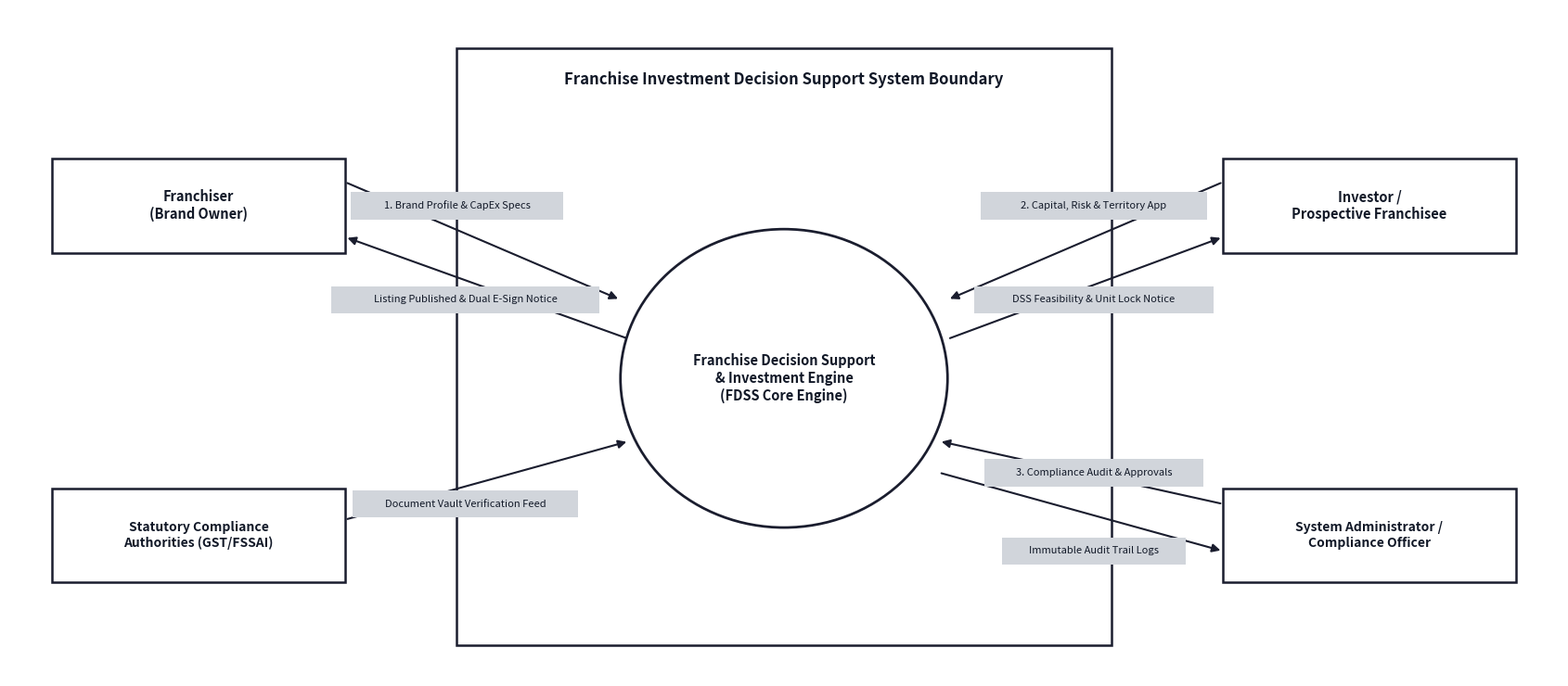
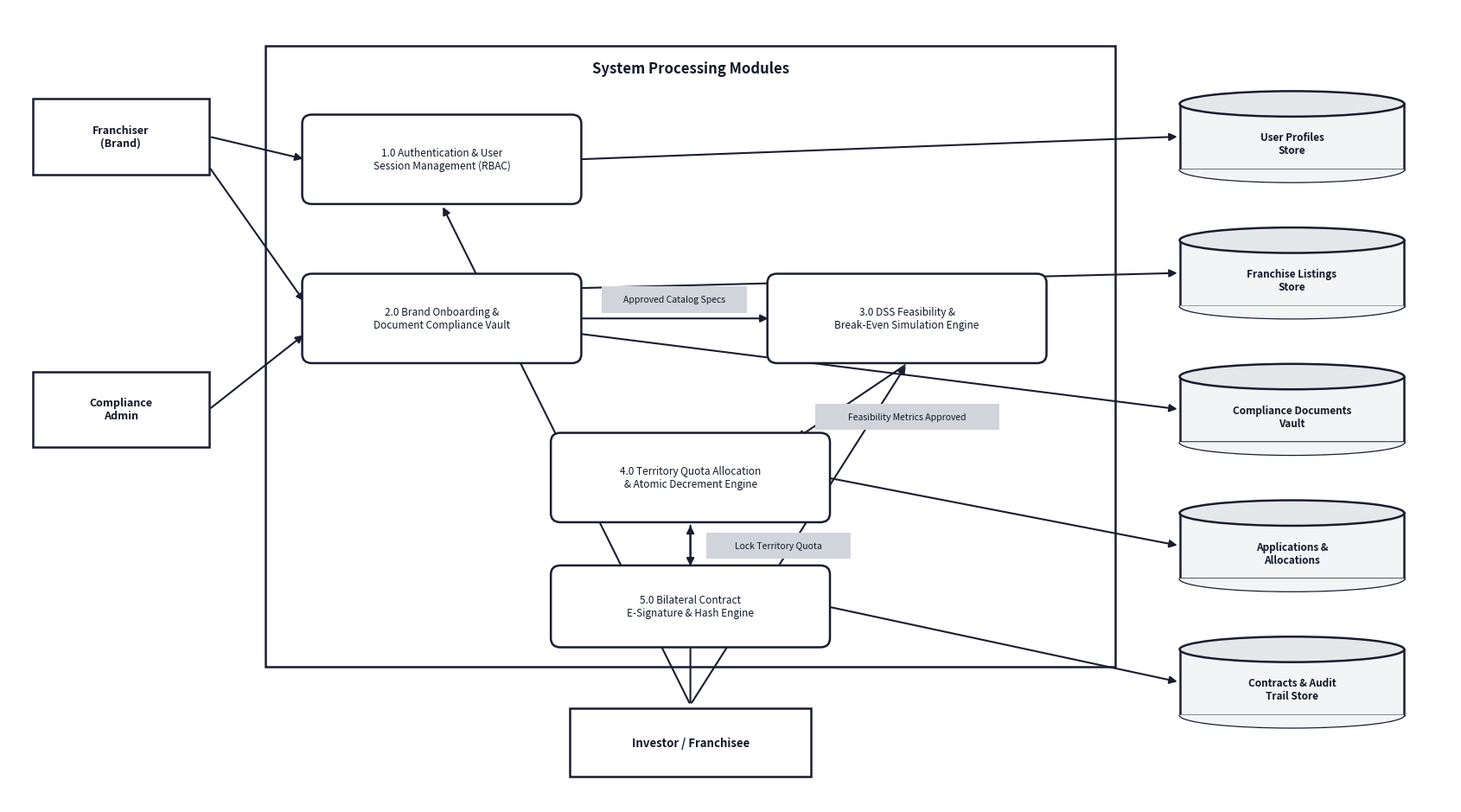
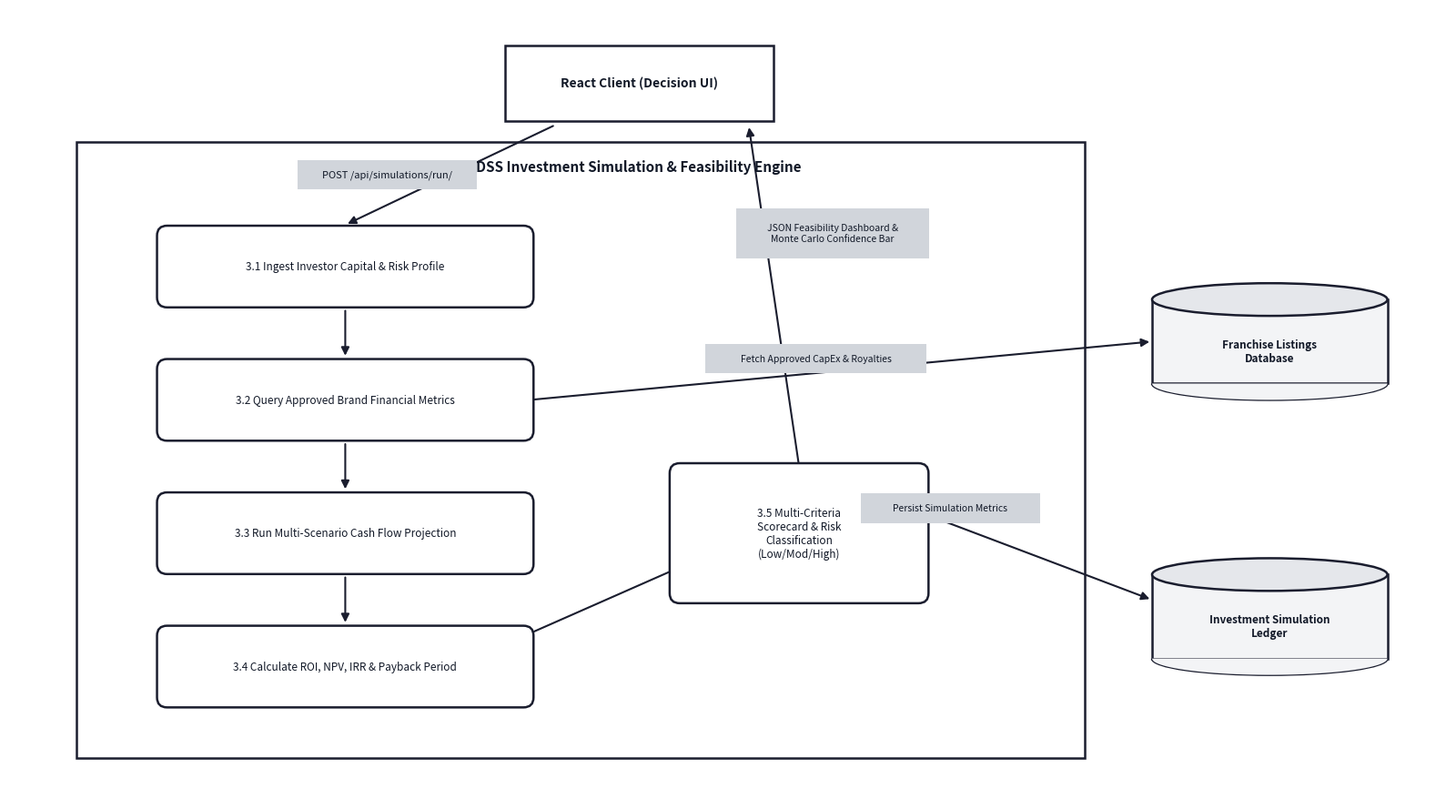
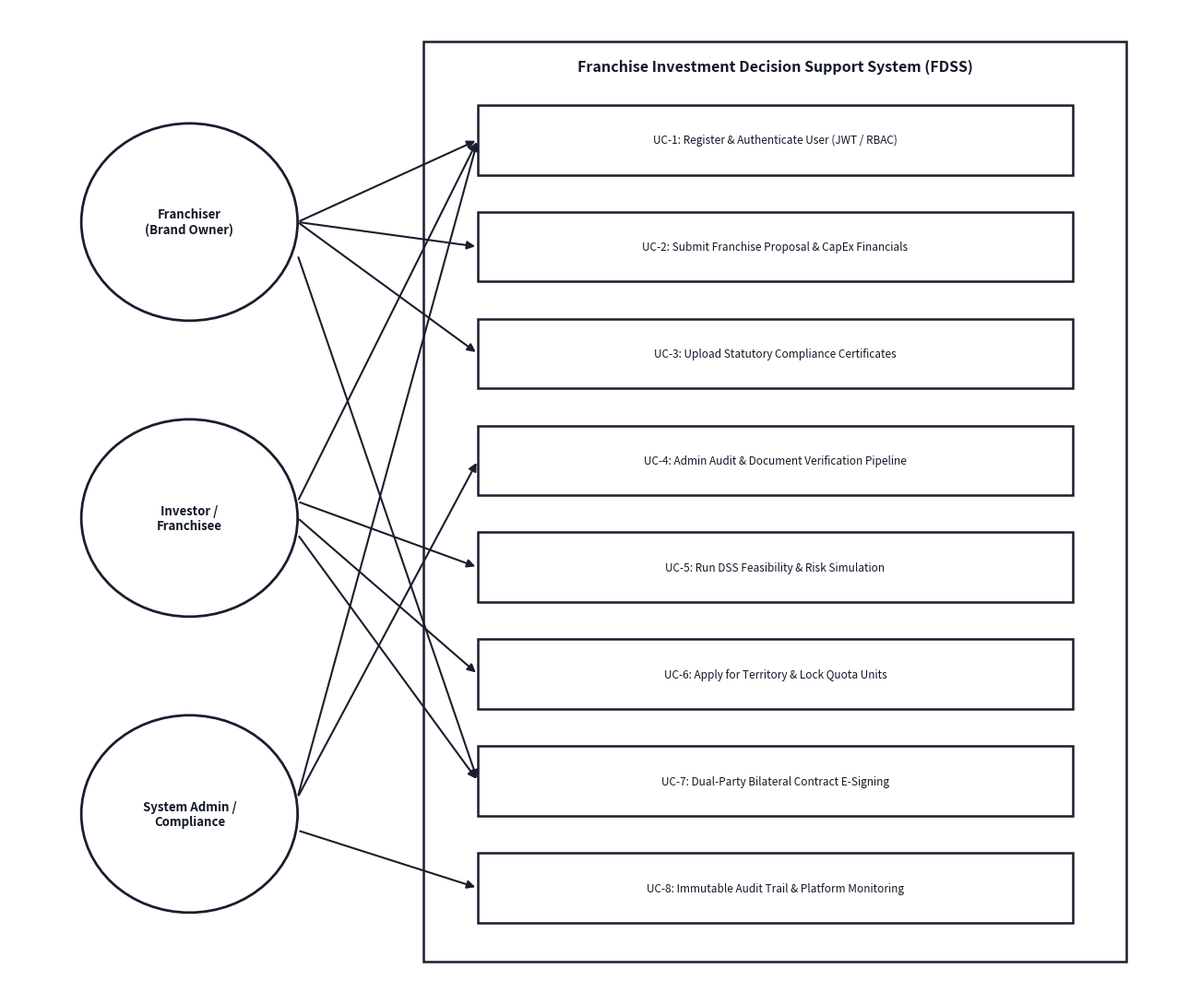
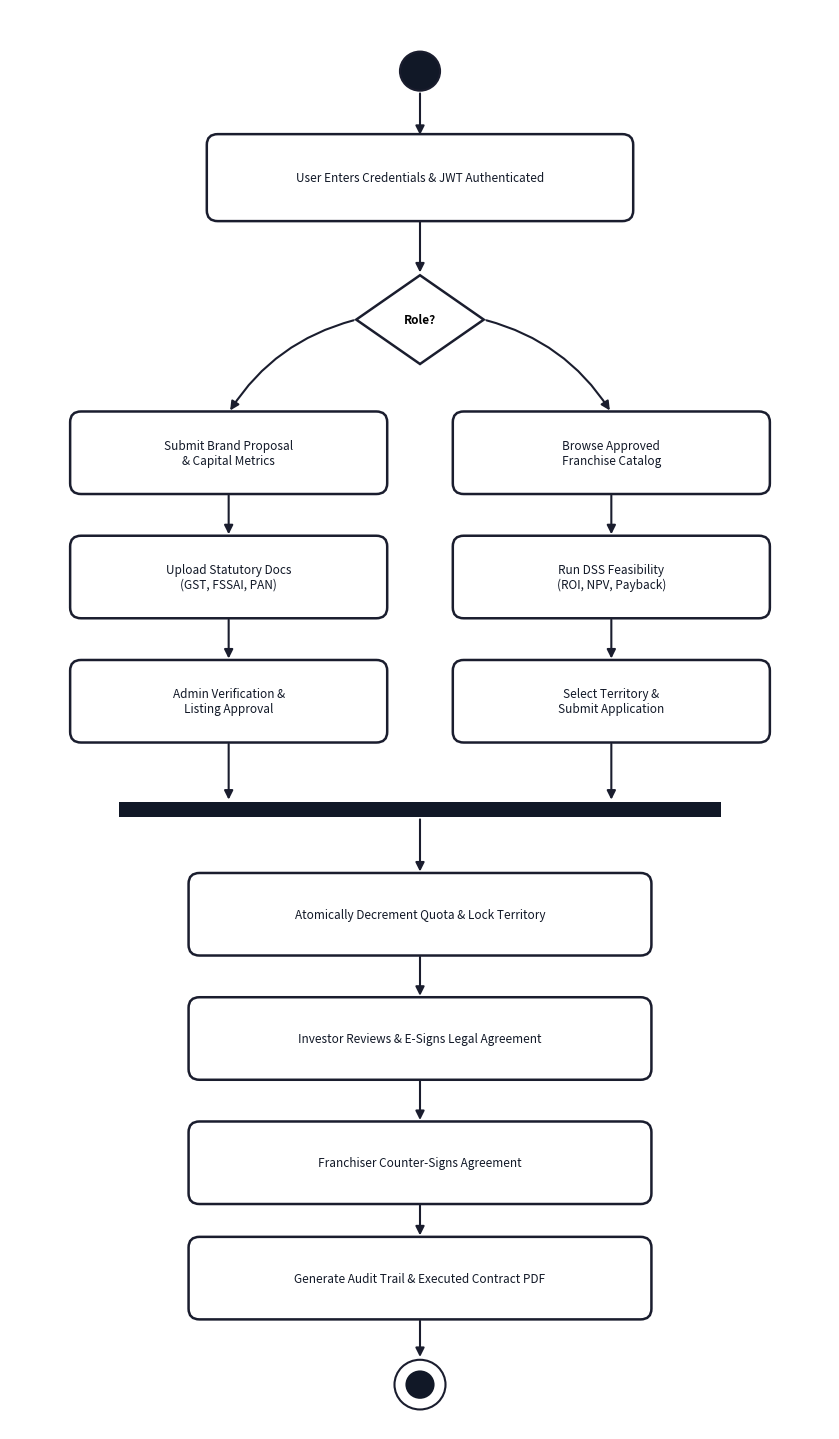
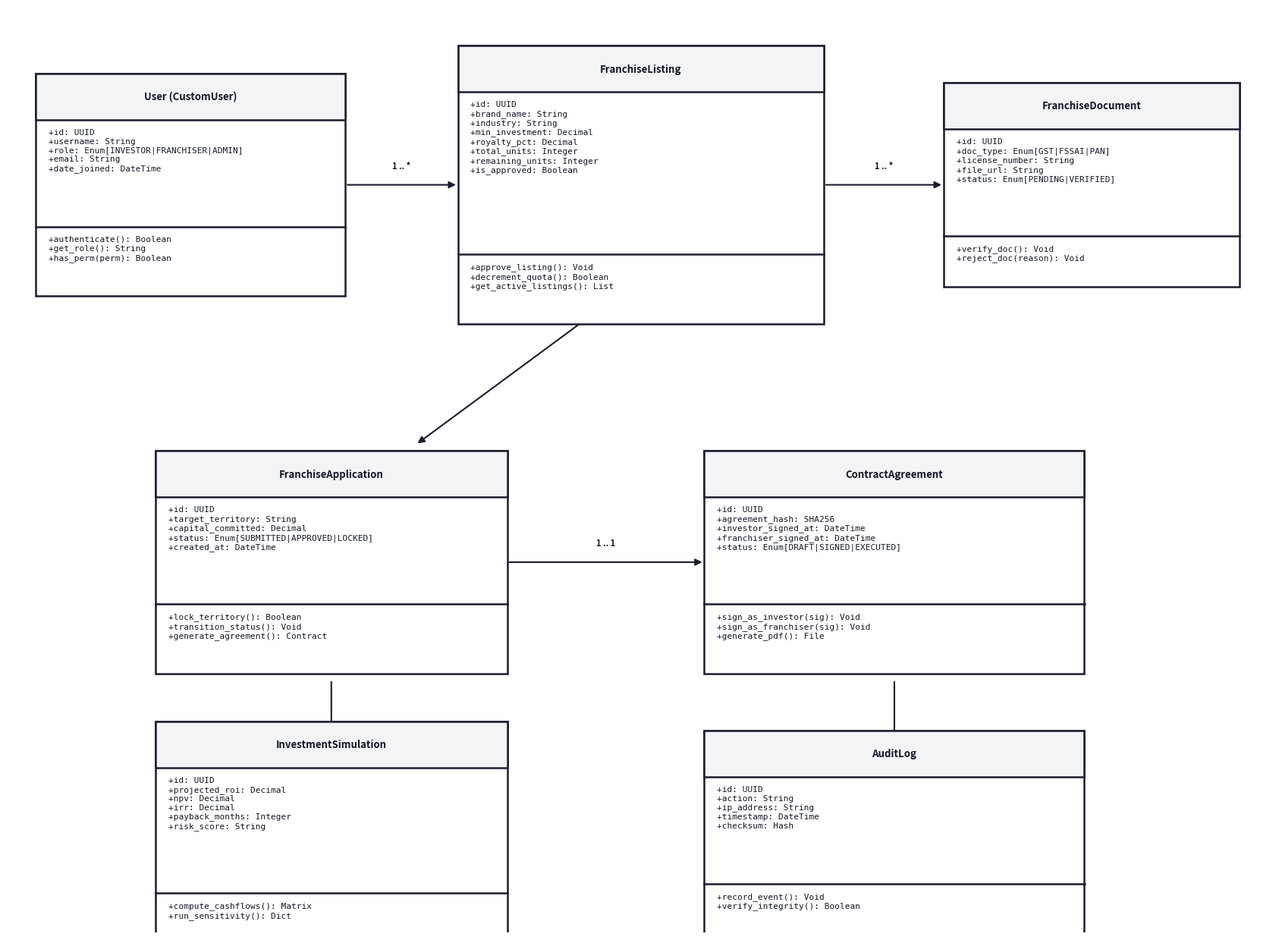
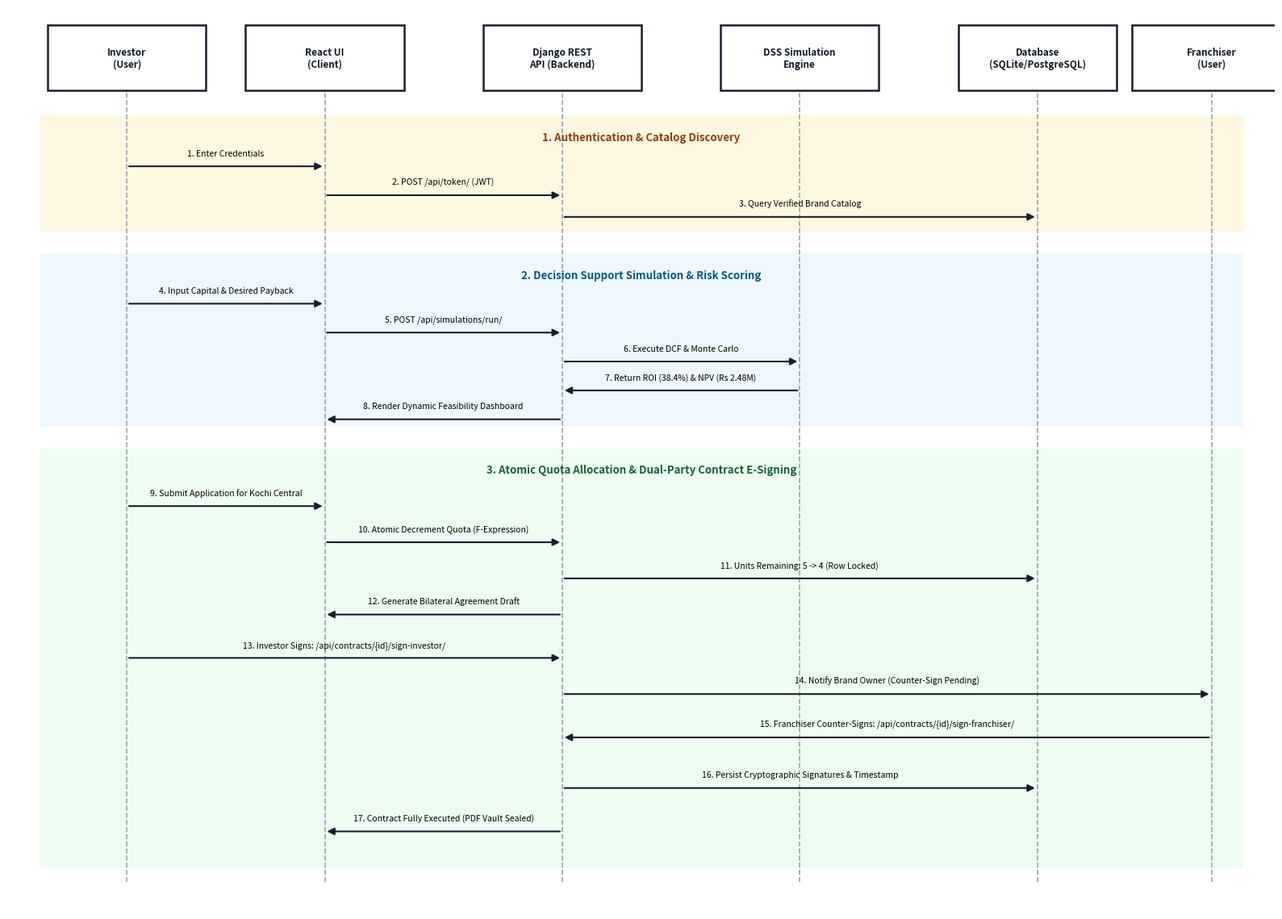
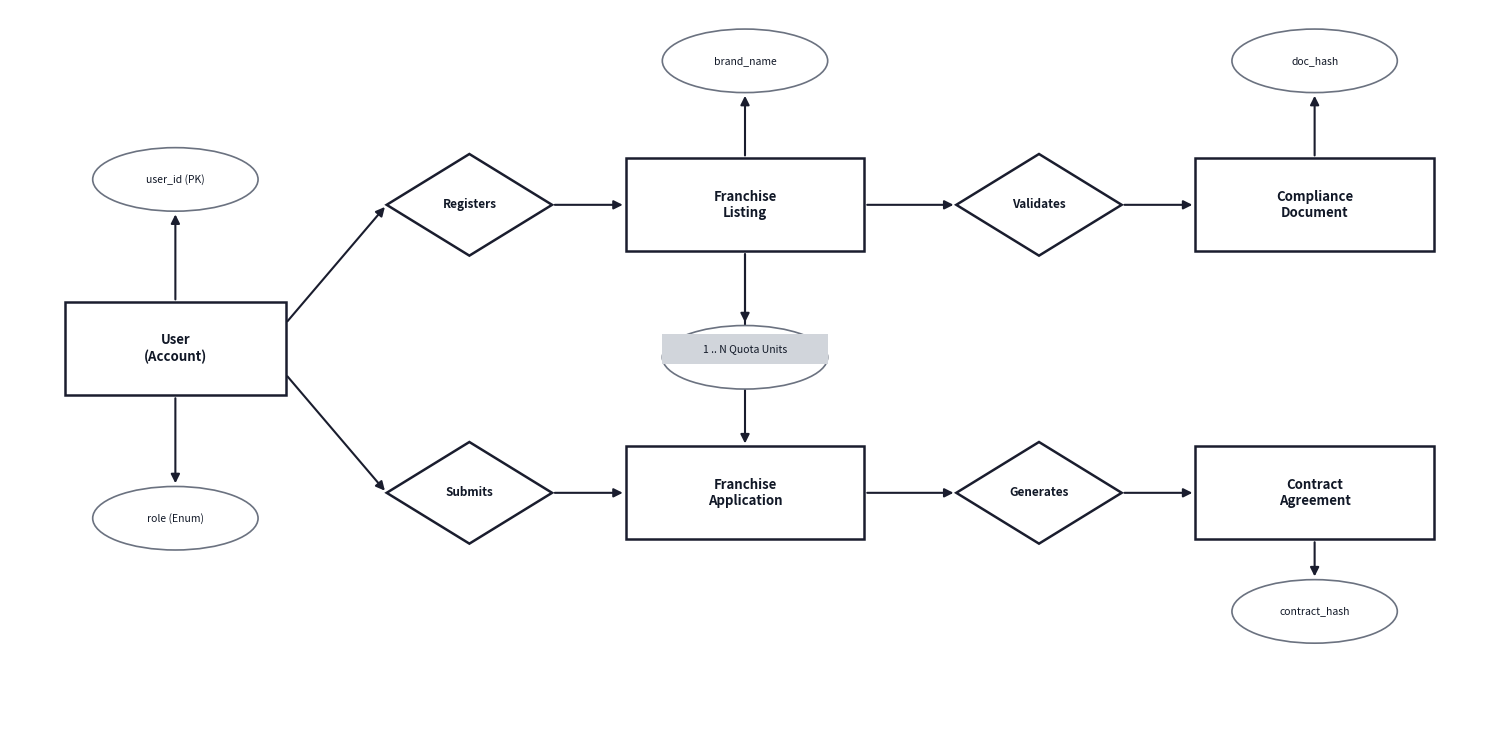
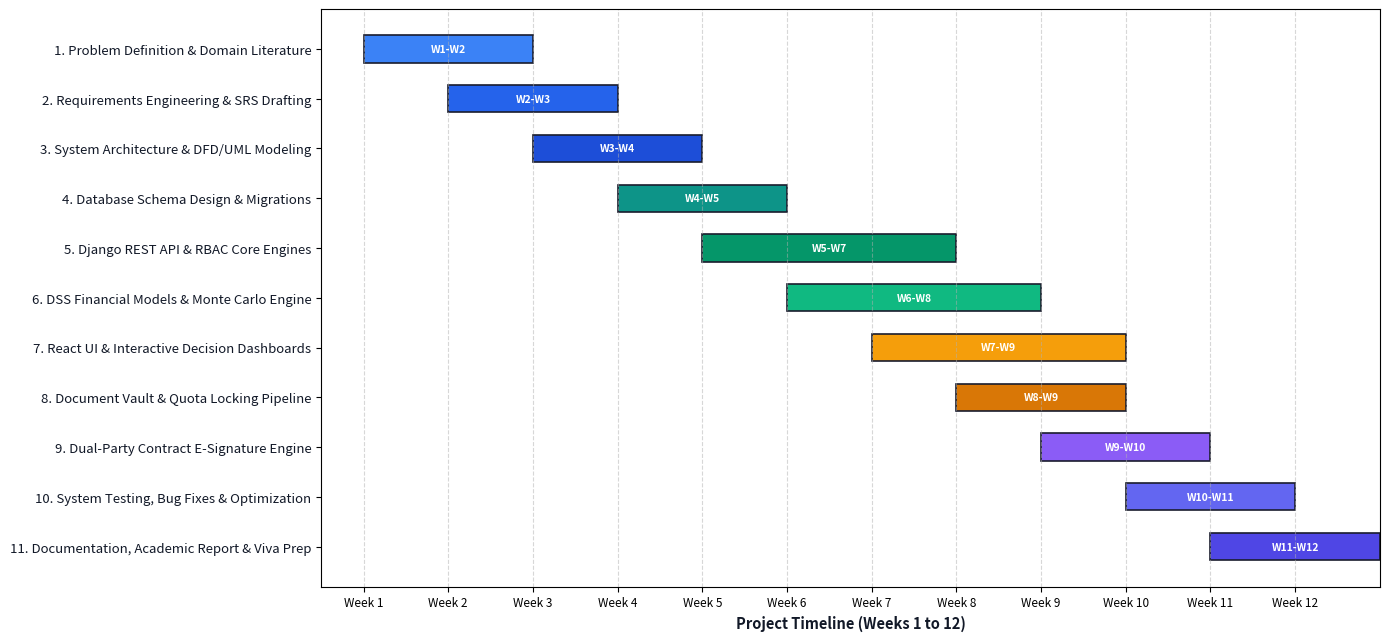
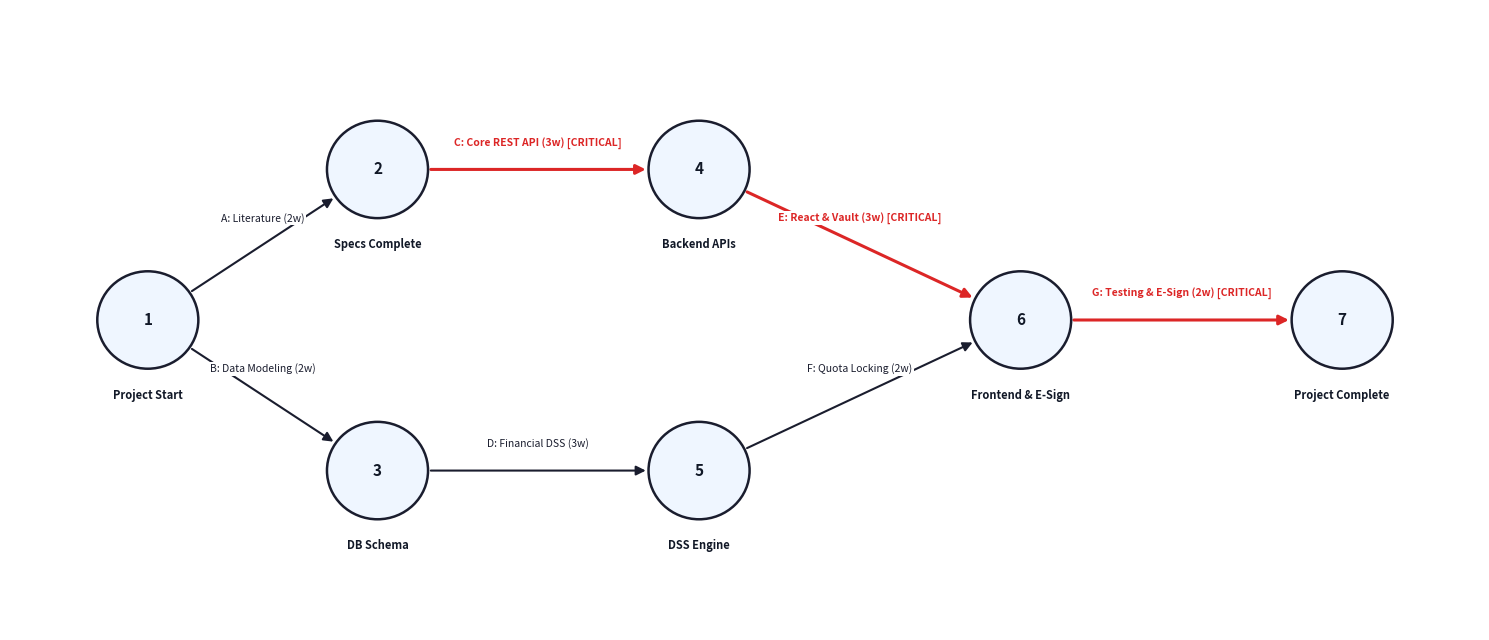

These figures' Python source, in order:
import matplotlib.pyplot as plt
import matplotlib.patches as patches
from matplotlib.patches import FancyBboxPatch, Circle, Polygon, Rectangle
import numpy as np
import os

os.makedirs('report_diagrams', exist_ok=True)

# Styling constants strictly adhering to demo report's design system
BG_COLOR = "#FFFFFF"
BORDER_COLOR = "#1A1D2E"
FILL_WHITE = "#FFFFFF"
FILL_LIGHT_GRAY = "#D1D5DB"
FILL_CYL_BODY = "#F3F4F6"
FILL_CYL_TOP = "#E5E7EB"
TEXT_COLOR = "#111827"
LINE_WIDTH = 1.8
FONT_FAMILY = "sans-serif"

def draw_cylinder(ax, x, y, w, h, text, font_size=8.5):
    """Draws a 3D database cylinder store matching demo report style."""
    ellipse_h = h * 0.28
    
    # Body rectangle
    body = Rectangle((x - w/2, y - h/2 + ellipse_h/2), w, h - ellipse_h, 
                     facecolor=FILL_CYL_BODY, edgecolor=BORDER_COLOR, linewidth=LINE_WIDTH)
    ax.add_patch(body)
    
    # Bottom ellipse arc
    bottom_arc = patches.Arc((x, y - h/2 + ellipse_h/2), w, ellipse_h, 
                             angle=0, theta1=180, theta2=360, 
                             edgecolor=BORDER_COLOR, linewidth=LINE_WIDTH)
    ax.add_patch(bottom_arc)
    
    # Fill bottom
    theta = np.linspace(np.pi, 2*np.pi, 50)
    arc_x = x + (w/2) * np.cos(theta)
    arc_y = (y - h/2 + ellipse_h/2) + (ellipse_h/2) * np.sin(theta)
    verts = list(zip(arc_x, arc_y)) + [(x + w/2, y - h/2 + ellipse_h/2), (x - w/2, y - h/2 + ellipse_h/2)]
    ax.add_patch(Polygon(verts, closed=True, facecolor=FILL_CYL_BODY, edgecolor='none'))
    
    # Top ellipse (full)
    top_ellipse = patches.Ellipse((x, y + h/2 - ellipse_h/2), w, ellipse_h, 
                                  facecolor=FILL_CYL_TOP, edgecolor=BORDER_COLOR, linewidth=LINE_WIDTH)
    ax.add_patch(top_ellipse)
    
    # Text
    ax.text(x, y - h*0.08, text, ha='center', va='center', 
            fontsize=font_size, fontweight='bold', color=TEXT_COLOR, fontfamily=FONT_FAMILY)

def draw_pill_badge(ax, x, y, text, w=None, h=0.34, font_size=8.0):
    """Draws gray label badge along arrows matching demo report style."""
    lines = text.split('\n')
    max_len = max(len(l) for l in lines)
    calc_w = max(1.8, max_len * 0.082) if w is None else w
    calc_h = max(h, 0.25 * len(lines) + 0.1)
    
    badge = Rectangle((x - calc_w/2, y - calc_h/2), calc_w, calc_h,
                      facecolor=FILL_LIGHT_GRAY, edgecolor='none', zorder=4)
    ax.add_patch(badge)
    ax.text(x, y, text, ha='center', va='center',
            fontsize=font_size, color=TEXT_COLOR, fontfamily=FONT_FAMILY, zorder=5)

def draw_box(ax, x, y, w, h, text, font_size=9.5, bold=True, fill_color=FILL_WHITE, text_color=TEXT_COLOR):
    """Draws standard entity/process rectangle matching demo report."""
    rect = Rectangle((x - w/2, y - h/2), w, h,
                     facecolor=fill_color, edgecolor=BORDER_COLOR, linewidth=LINE_WIDTH, zorder=3)
    ax.add_patch(rect)
    ax.text(x, y, text, ha='center', va='center',
            fontsize=font_size, fontweight='bold' if bold else 'normal', color=text_color, fontfamily=FONT_FAMILY, zorder=4)

def draw_rounded_box(ax, x, y, w, h, text, font_size=8.5, fill_color=FILL_WHITE):
    """Draws rounded box matching demo report process module."""
    bbox = FancyBboxPatch((x - w/2, y - h/2), w, h,
                          boxstyle="round,pad=0.04,rounding_size=0.12",
                          facecolor=fill_color, edgecolor=BORDER_COLOR, linewidth=LINE_WIDTH, zorder=3)
    ax.add_patch(bbox)
    ax.text(x, y, text, ha='center', va='center',
            fontsize=font_size, color=TEXT_COLOR, fontfamily=FONT_FAMILY, zorder=4)

def draw_circle(ax, x, y, r, text, font_size=9.5):
    """Draws circular process matching demo report Level 0 DFD."""
    circle = Circle((x, y), r, facecolor=FILL_WHITE, edgecolor=BORDER_COLOR, linewidth=LINE_WIDTH*1.1, zorder=3)
    ax.add_patch(circle)
    ax.text(x, y, text, ha='center', va='center',
            fontsize=font_size, fontweight='bold', color=TEXT_COLOR, fontfamily=FONT_FAMILY, zorder=4)

def draw_arrow(ax, x1, y1, x2, y2, zorder=2, rad=0.0):
    """Draws connecting arrow matching demo report."""
    connectionstyle = f"arc3,rad={rad}" if rad != 0.0 else "arc3"
    ax.annotate("", xy=(x2, y2), xytext=(x1, y1),
                arrowprops=dict(arrowstyle="-|>", color=BORDER_COLOR, lw=1.5,
                                connectionstyle=connectionstyle, mutation_scale=13),
                zorder=zorder)

# ==============================================================================
# 1. LEVEL 0 DFD (CONTEXT DIAGRAM)
# ==============================================================================
def gen_level0():
    fig, ax = plt.subplots(figsize=(17, 7.5), dpi=300)
    ax.set_facecolor(BG_COLOR)
    fig.patch.set_facecolor(BG_COLOR)
    ax.set_xlim(0, 18)
    ax.set_ylim(0, 8.5)
    ax.axis('off')

    # System boundary box
    sys_boundary = Rectangle((5.2, 0.4), 7.6, 7.6,
                             facecolor=FILL_WHITE, edgecolor=BORDER_COLOR, linewidth=LINE_WIDTH, zorder=1)
    ax.add_patch(sys_boundary)
    ax.text(9.0, 7.6, "Franchise Investment Decision Support System Boundary", 
            ha='center', va='center', fontsize=12, fontweight='bold', color=TEXT_COLOR)

    # Core engine circle
    draw_circle(ax, 9.0, 3.8, 1.9, "Franchise Decision Support\n& Investment Engine\n(FDSS Core Engine)", font_size=10.5)

    # Left external entities
    draw_box(ax, 2.2, 6.0, 3.4, 1.2, "Franchiser\n(Brand Owner)", font_size=10.5)
    draw_box(ax, 2.2, 1.8, 3.4, 1.2, "Statutory Compliance\nAuthorities (GST/FSSAI)", font_size=10)

    # Right external entities
    draw_box(ax, 15.8, 6.0, 3.4, 1.2, "Investor /\nProspective Franchisee", font_size=10.5)
    draw_box(ax, 15.8, 1.8, 3.4, 1.2, "System Administrator /\nCompliance Officer", font_size=10)

    # Franchiser flows
    draw_arrow(ax, 3.9, 6.3, 7.1, 4.8)
    draw_pill_badge(ax, 5.2, 6.0, "1. Brand Profile & CapEx Specs")

    draw_arrow(ax, 7.2, 4.3, 3.9, 5.6)
    draw_pill_badge(ax, 5.3, 4.8, "Listing Published & Dual E-Sign Notice")

    # Statutory flows
    draw_arrow(ax, 3.9, 2.0, 7.2, 3.0)
    draw_pill_badge(ax, 5.3, 2.2, "Document Vault Verification Feed")

    # Investor flows
    draw_arrow(ax, 14.1, 6.3, 10.9, 4.8)
    draw_pill_badge(ax, 12.6, 6.0, "2. Capital, Risk & Territory App")

    draw_arrow(ax, 10.9, 4.3, 14.1, 5.6)
    draw_pill_badge(ax, 12.6, 4.8, "DSS Feasibility & Unit Lock Notice")

    # Admin flows
    draw_arrow(ax, 14.1, 2.2, 10.8, 3.0)
    draw_pill_badge(ax, 12.6, 2.6, "3. Compliance Audit & Approvals")

    draw_arrow(ax, 10.8, 2.6, 14.1, 1.6)
    draw_pill_badge(ax, 12.6, 1.6, "Immutable Audit Trail Logs")

    plt.tight_layout()
    fig.savefig('report_diagrams/fig_dfd_level0.png', bbox_inches='tight', dpi=300)
    plt.close()
    print("Generated fig_dfd_level0.png")

# ==============================================================================
# 2. LEVEL 1 DFD (SYSTEM PROCESSING MODULES)
# ==============================================================================
def gen_level1():
    fig, ax = plt.subplots(figsize=(17, 9.5), dpi=300)
    ax.set_facecolor(BG_COLOR)
    fig.patch.set_facecolor(BG_COLOR)
    ax.set_xlim(0, 18)
    ax.set_ylim(0, 10.5)
    ax.axis('off')

    # External entities (Left / Bottom)
    draw_box(ax, 1.4, 8.8, 2.2, 1.0, "Franchiser\n(Brand)", font_size=9)
    draw_box(ax, 1.4, 5.2, 2.2, 1.0, "Compliance\nAdmin", font_size=9)
    draw_box(ax, 8.5, 0.8, 3.0, 0.9, "Investor / Franchisee", font_size=9.5)

    # System Processing Modules Boundary Box
    boundary = Rectangle((3.2, 1.8), 10.6, 8.2,
                         facecolor=FILL_WHITE, edgecolor=BORDER_COLOR, linewidth=LINE_WIDTH, zorder=1)
    ax.add_patch(boundary)
    ax.text(8.5, 9.7, "System Processing Modules", ha='center', va='center', 
            fontsize=12, fontweight='bold', color=TEXT_COLOR)

    # Process modules inside
    draw_rounded_box(ax, 5.4, 8.5, 3.4, 1.1, "1.0 Authentication & User\nSession Management (RBAC)")
    draw_rounded_box(ax, 5.4, 6.4, 3.4, 1.1, "2.0 Brand Onboarding &\nDocument Compliance Vault")
    draw_rounded_box(ax, 11.2, 6.4, 3.4, 1.1, "3.0 DSS Feasibility &\nBreak-Even Simulation Engine")
    draw_rounded_box(ax, 8.5, 4.3, 3.4, 1.1, "4.0 Territory Quota Allocation\n& Atomic Decrement Engine")
    draw_rounded_box(ax, 8.5, 2.6, 3.4, 1.0, "5.0 Bilateral Contract\nE-Signature & Hash Engine")

    # Database Stores on Right
    draw_cylinder(ax, 16.0, 8.8, 2.8, 1.2, "User Profiles\nStore")
    draw_cylinder(ax, 16.0, 7.0, 2.8, 1.2, "Franchise Listings\nStore")
    draw_cylinder(ax, 16.0, 5.2, 2.8, 1.2, "Compliance Documents\nVault")
    draw_cylinder(ax, 16.0, 3.4, 2.8, 1.2, "Applications &\nAllocations")
    draw_cylinder(ax, 16.0, 1.6, 2.8, 1.2, "Contracts & Audit\nTrail Store")

    # Connect Entities to Processes
    draw_arrow(ax, 2.5, 8.8, 3.7, 8.5)
    draw_arrow(ax, 2.5, 8.4, 3.7, 6.6)
    draw_arrow(ax, 2.5, 5.2, 3.7, 6.2)
    draw_arrow(ax, 8.5, 1.3, 5.4, 7.9) # Investor auth
    draw_arrow(ax, 8.5, 1.3, 11.2, 5.8) # Investor DSS
    draw_arrow(ax, 8.5, 1.3, 8.5, 3.7) # Investor apply

    # Inter-process flows
    draw_arrow(ax, 7.1, 6.4, 9.5, 6.4)
    draw_pill_badge(ax, 8.3, 6.65, "Approved Catalog Specs", font_size=7.5)

    draw_arrow(ax, 11.2, 5.8, 9.8, 4.8)
    draw_pill_badge(ax, 11.2, 5.1, "Feasibility Metrics Approved", font_size=7.5)

    draw_arrow(ax, 8.5, 3.7, 8.5, 3.1)
    draw_pill_badge(ax, 9.6, 3.4, "Lock Territory Quota", font_size=7.5)

    # Process to DB flows
    draw_arrow(ax, 7.1, 8.5, 14.6, 8.8) # 1.0 -> Users
    draw_arrow(ax, 7.1, 6.8, 14.6, 7.0) # 2.0 -> Listings
    draw_arrow(ax, 7.1, 6.2, 14.6, 5.2) # 2.0 -> Docs
    draw_arrow(ax, 10.2, 4.3, 14.6, 3.4) # 4.0 -> Applications
    draw_arrow(ax, 10.2, 2.6, 14.6, 1.6) # 5.0 -> Contracts

    plt.tight_layout()
    fig.savefig('report_diagrams/fig_dfd_level1.png', bbox_inches='tight', dpi=300)
    plt.close()
    print("Generated fig_dfd_level1.png")

# ==============================================================================
# 3. LEVEL 2 DFD (DSS SIMULATION & CONTRACT EXECUTION)
# ==============================================================================
def gen_level2():
    fig, ax = plt.subplots(figsize=(16, 9.0), dpi=300)
    ax.set_facecolor(BG_COLOR)
    fig.patch.set_facecolor(BG_COLOR)
    ax.set_xlim(0, 17)
    ax.set_ylim(0, 9.5)
    ax.axis('off')

    # Top client: React Client
    draw_box(ax, 7.5, 8.6, 3.2, 0.9, "React Client (Decision UI)", font_size=10)

    # Boundary Box: Sub-Process 3.0: DSS Investment Simulation Engine
    boundary = Rectangle((0.8, 0.5), 12.0, 7.4,
                         facecolor=FILL_WHITE, edgecolor=BORDER_COLOR, linewidth=LINE_WIDTH, zorder=1)
    ax.add_patch(boundary)
    ax.text(6.8, 7.6, "Sub-Process 3.0: DSS Investment Simulation & Feasibility Engine", 
            ha='center', va='center', fontsize=11, fontweight='bold', color=TEXT_COLOR)

    # Sub-processes inside
    draw_rounded_box(ax, 4.0, 6.4, 4.4, 0.9, "3.1 Ingest Investor Capital & Risk Profile")
    draw_rounded_box(ax, 4.0, 4.8, 4.4, 0.9, "3.2 Query Approved Brand Financial Metrics")
    draw_rounded_box(ax, 4.0, 3.2, 4.4, 0.9, "3.3 Run Multi-Scenario Cash Flow Projection")
    draw_rounded_box(ax, 4.0, 1.6, 4.4, 0.9, "3.4 Calculate ROI, NPV, IRR & Payback Period")
    draw_rounded_box(ax, 9.4, 3.2, 3.0, 1.6, "3.5 Multi-Criteria\nScorecard & Risk\nClassification\n(Low/Mod/High)")

    # Right DB Stores
    draw_cylinder(ax, 15.0, 5.5, 2.8, 1.4, "Franchise Listings\nDatabase")
    draw_cylinder(ax, 15.0, 2.2, 2.8, 1.4, "Investment Simulation\nLedger")

    # Connect client down
    draw_arrow(ax, 6.5, 8.1, 4.0, 6.9)
    draw_pill_badge(ax, 4.5, 7.5, "POST /api/simulations/run/")

    # Sequence flows
    draw_arrow(ax, 4.0, 5.9, 4.0, 5.3)
    draw_arrow(ax, 4.0, 4.3, 4.0, 3.7)
    draw_arrow(ax, 4.0, 2.7, 4.0, 2.1)
    draw_arrow(ax, 6.2, 2.0, 8.0, 2.8)

    # Connect to DB
    draw_arrow(ax, 6.2, 4.8, 13.6, 5.5)
    draw_pill_badge(ax, 9.6, 5.3, "Fetch Approved CapEx & Royalties", font_size=7.5)

    draw_arrow(ax, 9.4, 4.0, 13.6, 2.4)
    draw_pill_badge(ax, 11.2, 3.5, "Persist Simulation Metrics", font_size=7.5)

    # Return to client
    draw_arrow(ax, 9.4, 4.0, 8.8, 8.1)
    draw_pill_badge(ax, 9.8, 6.8, "JSON Feasibility Dashboard &\nMonte Carlo Confidence Bar", font_size=7.5)

    plt.tight_layout()
    fig.savefig('report_diagrams/fig_dfd_level2.png', bbox_inches='tight', dpi=300)
    plt.close()
    print("Generated fig_dfd_level2.png")

# ==============================================================================
# 4. UML USE CASE DIAGRAM
# ==============================================================================
def gen_use_case():
    fig, ax = plt.subplots(figsize=(13, 11.0), dpi=300)
    ax.set_facecolor(BG_COLOR)
    fig.patch.set_facecolor(BG_COLOR)
    ax.set_xlim(0, 13)
    ax.set_ylim(0, 12.0)
    ax.axis('off')

    # System Boundary Box
    sys_box = Rectangle((4.6, 0.4), 7.8, 11.2,
                        facecolor=FILL_WHITE, edgecolor=BORDER_COLOR, linewidth=LINE_WIDTH, zorder=1)
    ax.add_patch(sys_box)
    ax.text(8.5, 11.3, "Franchise Investment Decision Support System (FDSS)", 
            ha='center', va='center', fontsize=11.5, fontweight='bold', color=TEXT_COLOR)

    # Actors on the left (Circles with text matching demo style)
    draw_circle(ax, 2.0, 9.4, 1.2, "Franchiser\n(Brand Owner)", font_size=9.5)
    draw_circle(ax, 2.0, 5.8, 1.2, "Investor /\nFranchisee", font_size=9.5)
    draw_circle(ax, 2.0, 2.2, 1.2, "System Admin /\nCompliance", font_size=9.5)

    # Use Cases (Rectangular boxes matching demo report style)
    ucs = [
        (8.5, 10.4, "UC-1: Register & Authenticate User (JWT / RBAC)"),
        (8.5, 9.1, "UC-2: Submit Franchise Proposal & CapEx Financials"),
        (8.5, 7.8, "UC-3: Upload Statutory Compliance Certificates"),
        (8.5, 6.5, "UC-4: Admin Audit & Document Verification Pipeline"),
        (8.5, 5.2, "UC-5: Run DSS Feasibility & Risk Simulation"),
        (8.5, 3.9, "UC-6: Apply for Territory & Lock Quota Units"),
        (8.5, 2.6, "UC-7: Dual-Party Bilateral Contract E-Signing"),
        (8.5, 1.3, "UC-8: Immutable Audit Trail & Platform Monitoring")
    ]

    for x, y, text in ucs:
        draw_box(ax, x, y, 6.6, 0.85, text, font_size=8.5, bold=False)

    # Franchiser links
    draw_arrow(ax, 3.2, 9.4, 5.2, 10.4)
    draw_arrow(ax, 3.2, 9.4, 5.2, 9.1)
    draw_arrow(ax, 3.2, 9.4, 5.2, 7.8)
    draw_arrow(ax, 3.2, 9.0, 5.2, 2.6) # Franchiser signs contract

    # Investor links
    draw_arrow(ax, 3.2, 6.0, 5.2, 10.4)
    draw_arrow(ax, 3.2, 6.0, 5.2, 5.2)
    draw_arrow(ax, 3.2, 5.8, 5.2, 3.9)
    draw_arrow(ax, 3.2, 5.6, 5.2, 2.6)

    # Admin links
    draw_arrow(ax, 3.2, 2.4, 5.2, 10.4)
    draw_arrow(ax, 3.2, 2.4, 5.2, 6.5)
    draw_arrow(ax, 3.2, 2.0, 5.2, 1.3)

    plt.tight_layout()
    fig.savefig('report_diagrams/fig_use_case.png', bbox_inches='tight', dpi=300)
    plt.close()
    print("Generated fig_use_case.png")

# ==============================================================================
# 5. UML ACTIVITY DIAGRAM
# ==============================================================================
def gen_activity():
    fig, ax = plt.subplots(figsize=(8.5, 14.5), dpi=300)
    ax.set_facecolor(BG_COLOR)
    fig.patch.set_facecolor(BG_COLOR)
    ax.set_xlim(0, 9)
    ax.set_ylim(0, 16)
    ax.axis('off')

    # Start symbol (Solid circle)
    start = Circle((4.5, 15.3), 0.22, facecolor='#111827', edgecolor=BORDER_COLOR, linewidth=1.5)
    ax.add_patch(start)

    # State 1: Login
    draw_rounded_box(ax, 4.5, 14.1, 4.6, 0.9, "User Enters Credentials & JWT Authenticated")
    draw_arrow(ax, 4.5, 15.08, 4.5, 14.55)

    # Decision diamond
    diamond_pts = [[4.5, 13.0], [5.2, 12.5], [4.5, 12.0], [3.8, 12.5]]
    poly = Polygon(diamond_pts, closed=True, facecolor=FILL_WHITE, edgecolor=BORDER_COLOR, linewidth=LINE_WIDTH)
    ax.add_patch(poly)
    ax.text(4.5, 12.5, "Role?", ha='center', va='center', fontsize=8.5, fontweight='bold')
    draw_arrow(ax, 4.5, 13.65, 4.5, 13.0)

    # Two Swimlanes / Branches: Franchiser (Left), Investor (Right)
    # Left Branch: Franchiser Onboarding
    draw_rounded_box(ax, 2.4, 11.0, 3.4, 0.85, "Submit Brand Proposal\n& Capital Metrics")
    draw_rounded_box(ax, 2.4, 9.6, 3.4, 0.85, "Upload Statutory Docs\n(GST, FSSAI, PAN)")
    draw_rounded_box(ax, 2.4, 8.2, 3.4, 0.85, "Admin Verification &\nListing Approval")
    
    draw_arrow(ax, 3.8, 12.5, 2.4, 11.45, rad=0.2)
    draw_arrow(ax, 2.4, 10.55, 2.4, 10.05)
    draw_arrow(ax, 2.4, 9.15, 2.4, 8.65)

    # Right Branch: Investor Decision Journey
    draw_rounded_box(ax, 6.6, 11.0, 3.4, 0.85, "Browse Approved\nFranchise Catalog")
    draw_rounded_box(ax, 6.6, 9.6, 3.4, 0.85, "Run DSS Feasibility\n(ROI, NPV, Payback)")
    draw_rounded_box(ax, 6.6, 8.2, 3.4, 0.85, "Select Territory &\nSubmit Application")
    
    draw_arrow(ax, 5.2, 12.5, 6.6, 11.45, rad=-0.2)
    draw_arrow(ax, 6.6, 10.55, 6.6, 10.05)
    draw_arrow(ax, 6.6, 9.15, 6.6, 8.65)

    # Synchronization Bar (Horizontal Black Bar)
    bar = Rectangle((1.2, 6.9), 6.6, 0.16, facecolor='#111827', edgecolor='none')
    ax.add_patch(bar)
    draw_arrow(ax, 2.4, 7.75, 2.4, 7.06)
    draw_arrow(ax, 6.6, 7.75, 6.6, 7.06)

    # Merged Flow: Quota Allocation & E-Signing
    draw_rounded_box(ax, 4.5, 5.8, 5.0, 0.85, "Atomically Decrement Quota & Lock Territory")
    draw_arrow(ax, 4.5, 6.9, 4.5, 6.25)

    draw_rounded_box(ax, 4.5, 4.4, 5.0, 0.85, "Investor Reviews & E-Signs Legal Agreement")
    draw_arrow(ax, 4.5, 5.35, 4.5, 4.85)

    draw_rounded_box(ax, 4.5, 3.0, 5.0, 0.85, "Franchiser Counter-Signs Agreement")
    draw_arrow(ax, 4.5, 3.95, 4.5, 3.45)

    draw_rounded_box(ax, 4.5, 1.7, 5.0, 0.85, "Generate Audit Trail & Executed Contract PDF")
    draw_arrow(ax, 4.5, 2.55, 4.5, 2.15)

    # Bullseye End symbol
    end_outer = Circle((4.5, 0.5), 0.28, facecolor=FILL_WHITE, edgecolor=BORDER_COLOR, linewidth=1.5)
    end_inner = Circle((4.5, 0.5), 0.16, facecolor='#111827', edgecolor='none')
    ax.add_patch(end_outer)
    ax.add_patch(end_inner)
    draw_arrow(ax, 4.5, 1.25, 4.5, 0.78)

    plt.tight_layout()
    fig.savefig('report_diagrams/fig_activity.png', bbox_inches='tight', dpi=300)
    plt.close()
    print("Generated fig_activity.png")

# ==============================================================================
# 6. UML CLASS DIAGRAM
# ==============================================================================
def gen_class_diagram():
    fig, ax = plt.subplots(figsize=(17, 12.5), dpi=300)
    ax.set_facecolor(BG_COLOR)
    fig.patch.set_facecolor(BG_COLOR)
    ax.set_xlim(0, 18)
    ax.set_ylim(0, 13.0)
    ax.axis('off')

    def draw_uml_class(x, y, w, title, attributes, methods):
        title_h = 0.65
        attr_h = 0.26 * len(attributes) + 0.2
        meth_h = 0.26 * len(methods) + 0.2
        total_h = title_h + attr_h + meth_h
        
        # Outer box
        rect = Rectangle((x - w/2, y - total_h/2), w, total_h,
                         facecolor=FILL_WHITE, edgecolor=BORDER_COLOR, linewidth=LINE_WIDTH, zorder=3)
        ax.add_patch(rect)
        
        # Title compartment
        t_rect = Rectangle((x - w/2, y + total_h/2 - title_h), w, title_h,
                           facecolor='#F3F4F6', edgecolor=BORDER_COLOR, linewidth=LINE_WIDTH, zorder=3)
        ax.add_patch(t_rect)
        ax.text(x, y + total_h/2 - title_h/2, title, ha='center', va='center',
                fontsize=9.5, fontweight='bold', color=TEXT_COLOR)
        
        # Attributes
        attr_top = y + total_h/2 - title_h - 0.12
        ax.text(x - w/2 + 0.18, attr_top, "\n".join(attributes), ha='left', va='top',
                fontsize=8.0, color=TEXT_COLOR, fontfamily='monospace')
        
        # Divider line
        div_y = y + total_h/2 - title_h - attr_h
        ax.plot([x - w/2, x + w/2], [div_y, div_y], color=BORDER_COLOR, lw=LINE_WIDTH, zorder=3)
        
        # Methods
        meth_top = div_y - 0.12
        ax.text(x - w/2 + 0.18, meth_top, "\n".join(methods), ha='left', va='top',
                fontsize=8.0, color=TEXT_COLOR, fontfamily='monospace')
        return total_h

    # Class 1: User
    draw_uml_class(2.6, 10.5, 4.4, "User (CustomUser)",
                   ["+id: UUID", "+username: String", "+role: Enum[INVESTOR|FRANCHISER|ADMIN]", "+email: String", "+date_joined: DateTime"],
                   ["+authenticate(): Boolean", "+get_role(): String", "+has_perm(perm): Boolean"])

    # Class 2: FranchiseListing
    draw_uml_class(9.0, 10.5, 5.2, "FranchiseListing",
                   ["+id: UUID", "+brand_name: String", "+industry: String", "+min_investment: Decimal", "+royalty_pct: Decimal", "+total_units: Integer", "+remaining_units: Integer", "+is_approved: Boolean"],
                   ["+approve_listing(): Void", "+decrement_quota(): Boolean", "+get_active_listings(): List"])

    # Class 3: FranchiseDocument
    draw_uml_class(15.4, 10.5, 4.2, "FranchiseDocument",
                   ["+id: UUID", "+doc_type: Enum[GST|FSSAI|PAN]", "+license_number: String", "+file_url: String", "+status: Enum[PENDING|VERIFIED]"],
                   ["+verify_doc(): Void", "+reject_doc(reason): Void"])

    # Class 4: FranchiseApplication
    draw_uml_class(4.6, 5.2, 5.0, "FranchiseApplication",
                   ["+id: UUID", "+target_territory: String", "+capital_committed: Decimal", "+status: Enum[SUBMITTED|APPROVED|LOCKED]", "+created_at: DateTime"],
                   ["+lock_territory(): Boolean", "+transition_status(): Void", "+generate_agreement(): Contract"])

    # Class 5: ContractAgreement
    draw_uml_class(12.6, 5.2, 5.4, "ContractAgreement",
                   ["+id: UUID", "+agreement_hash: SHA256", "+investor_signed_at: DateTime", "+franchiser_signed_at: DateTime", "+status: Enum[DRAFT|SIGNED|EXECUTED]"],
                   ["+sign_as_investor(sig): Void", "+sign_as_franchiser(sig): Void", "+generate_pdf(): File"])

    # Class 6: InvestmentSimulation
    draw_uml_class(4.6, 1.4, 5.0, "InvestmentSimulation",
                   ["+id: UUID", "+projected_roi: Decimal", "+npv: Decimal", "+irr: Decimal", "+payback_months: Integer", "+risk_score: String"],
                   ["+compute_cashflows(): Matrix", "+run_sensitivity(): Dict"])

    # Class 7: AuditLog
    draw_uml_class(12.6, 1.4, 5.4, "AuditLog",
                   ["+id: UUID", "+action: String", "+ip_address: String", "+timestamp: DateTime", "+checksum: Hash"],
                   ["+record_event(): Void", "+verify_integrity(): Boolean"])

    # Associations
    draw_arrow(ax, 4.8, 10.5, 6.4, 10.5) # User -> Listing
    ax.text(5.6, 10.7, "1 .. *", ha='center', va='bottom', fontsize=8.0, fontweight='bold', color=TEXT_COLOR)

    draw_arrow(ax, 11.6, 10.5, 13.3, 10.5) # Listing -> Docs
    ax.text(12.45, 10.7, "1 .. *", ha='center', va='bottom', fontsize=8.0, fontweight='bold', color=TEXT_COLOR)

    draw_arrow(ax, 8.2, 8.6, 5.8, 6.85) # Listing -> Application
    draw_arrow(ax, 7.1, 5.2, 9.9, 5.2) # Application -> Contract
    ax.text(8.5, 5.4, "1 .. 1", ha='center', va='bottom', fontsize=8.0, fontweight='bold', color=TEXT_COLOR)

    draw_arrow(ax, 4.6, 3.55, 4.6, 2.65) # App -> Simulation
    draw_arrow(ax, 12.6, 3.55, 12.6, 2.65) # Contract -> Audit

    plt.tight_layout()
    fig.savefig('report_diagrams/fig_class_diagram.png', bbox_inches='tight', dpi=300)
    plt.close()
    print("Generated fig_class_diagram.png")

# ==============================================================================
# 7. UML SEQUENCE DIAGRAM
# ==============================================================================
def gen_sequence_diagram():
    fig, ax = plt.subplots(figsize=(16, 11.5), dpi=300)
    ax.set_facecolor(BG_COLOR)
    fig.patch.set_facecolor(BG_COLOR)
    ax.set_xlim(0, 16)
    ax.set_ylim(0, 12.5)
    ax.axis('off')

    # Lifeline participants at top
    participants = [
        ("Investor\n(User)", 1.5),
        ("React UI\n(Client)", 4.0),
        ("Django REST\nAPI (Backend)", 7.0),
        ("DSS Simulation\nEngine", 10.0),
        ("Database\n(SQLite/PostgreSQL)", 13.0),
        ("Franchiser\n(User)", 15.2)
    ]

    for name, x in participants:
        draw_box(ax, x, 11.8, 2.0, 0.9, name, font_size=8.5)
        # Lifeline dashed line
        ax.plot([x, x], [0.4, 11.35], color='#9CA3AF', linestyle='--', lw=1.2, zorder=1)

    # Phased horizontal bands matching demo report sequence style
    # Phase 1: Authentication & Catalog
    p1_bg = Rectangle((0.4, 9.4), 15.2, 1.6, facecolor='#FEF3C7', edgecolor='none', alpha=0.5, zorder=0)
    ax.add_patch(p1_bg)
    ax.text(8.0, 10.7, "1. Authentication & Catalog Discovery", ha='center', va='center', 
            fontsize=9.5, fontweight='bold', color='#92400E')

    draw_arrow(ax, 1.5, 10.3, 4.0, 10.3)
    ax.text(2.75, 10.45, "1. Enter Credentials", ha='center', fontsize=7.5)

    draw_arrow(ax, 4.0, 9.9, 7.0, 9.9)
    ax.text(5.5, 10.05, "2. POST /api/token/ (JWT)", ha='center', fontsize=7.5)

    draw_arrow(ax, 7.0, 9.6, 13.0, 9.6)
    ax.text(10.0, 9.75, "3. Query Verified Brand Catalog", ha='center', fontsize=7.5)

    # Phase 2: DSS Investment Feasibility
    p2_bg = Rectangle((0.4, 6.7), 15.2, 2.4, facecolor='#E0F2FE', edgecolor='none', alpha=0.5, zorder=0)
    ax.add_patch(p2_bg)
    ax.text(8.0, 8.8, "2. Decision Support Simulation & Risk Scoring", ha='center', va='center', 
            fontsize=9.5, fontweight='bold', color='#075985')

    draw_arrow(ax, 1.5, 8.4, 4.0, 8.4)
    ax.text(2.75, 8.55, "4. Input Capital & Desired Payback", ha='center', fontsize=7.5)

    draw_arrow(ax, 4.0, 8.0, 7.0, 8.0)
    ax.text(5.5, 8.15, "5. POST /api/simulations/run/", ha='center', fontsize=7.5)

    draw_arrow(ax, 7.0, 7.6, 10.0, 7.6)
    ax.text(8.5, 7.75, "6. Execute DCF & Monte Carlo", ha='center', fontsize=7.5)

    draw_arrow(ax, 10.0, 7.2, 7.0, 7.2)
    ax.text(8.5, 7.35, "7. Return ROI (38.4%) & NPV (Rs 2.48M)", ha='center', fontsize=7.5)

    draw_arrow(ax, 7.0, 6.8, 4.0, 6.8)
    ax.text(5.5, 6.95, "8. Render Dynamic Feasibility Dashboard", ha='center', fontsize=7.5)

    # Phase 3: Quota Locking & Dual-Party Contract E-Signing
    p3_bg = Rectangle((0.4, 0.6), 15.2, 5.8, facecolor='#DCFCE7', edgecolor='none', alpha=0.5, zorder=0)
    ax.add_patch(p3_bg)
    ax.text(8.0, 6.1, "3. Atomic Quota Allocation & Dual-Party Contract E-Signing", ha='center', va='center', 
            fontsize=9.5, fontweight='bold', color='#166534')

    draw_arrow(ax, 1.5, 5.6, 4.0, 5.6)
    ax.text(2.75, 5.75, "9. Submit Application for Kochi Central", ha='center', fontsize=7.5)

    draw_arrow(ax, 4.0, 5.1, 7.0, 5.1)
    ax.text(5.5, 5.25, "10. Atomic Decrement Quota (F-Expression)", ha='center', fontsize=7.5)

    draw_arrow(ax, 7.0, 4.6, 13.0, 4.6)
    ax.text(10.0, 4.75, "11. Units Remaining: 5 -> 4 (Row Locked)", ha='center', fontsize=7.5)

    draw_arrow(ax, 7.0, 4.1, 4.0, 4.1)
    ax.text(5.5, 4.25, "12. Generate Bilateral Agreement Draft", ha='center', fontsize=7.5)

    draw_arrow(ax, 1.5, 3.5, 7.0, 3.5)
    ax.text(4.25, 3.65, "13. Investor Signs: /api/contracts/{id}/sign-investor/", ha='center', fontsize=7.5)

    draw_arrow(ax, 7.0, 3.0, 15.2, 3.0)
    ax.text(11.1, 3.15, "14. Notify Brand Owner (Counter-Sign Pending)", ha='center', fontsize=7.5)

    draw_arrow(ax, 15.2, 2.4, 7.0, 2.4)
    ax.text(11.1, 2.55, "15. Franchiser Counter-Signs: /api/contracts/{id}/sign-franchiser/", ha='center', fontsize=7.5)

    draw_arrow(ax, 7.0, 1.7, 13.0, 1.7)
    ax.text(10.0, 1.85, "16. Persist Cryptographic Signatures & Timestamp", ha='center', fontsize=7.5)

    draw_arrow(ax, 7.0, 1.1, 4.0, 1.1)
    ax.text(5.5, 1.25, "17. Contract Fully Executed (PDF Vault Sealed)", ha='center', fontsize=7.5)

    plt.tight_layout()
    fig.savefig('report_diagrams/fig_sequence_diagram.png', bbox_inches='tight', dpi=300)
    plt.close()
    print("Generated fig_sequence_diagram.png")

# ==============================================================================
# 8. ENTITY RELATIONSHIP (ER) DIAGRAM
# ==============================================================================
def gen_er_diagram():
    fig, ax = plt.subplots(figsize=(15, 7.5), dpi=300)
    ax.set_facecolor(BG_COLOR)
    fig.patch.set_facecolor(BG_COLOR)
    ax.set_xlim(0, 16)
    ax.set_ylim(0, 8.5)
    ax.axis('off')

    def draw_diamond(x, y, text, w=1.8, h=1.2):
        pts = [[x, y + h/2], [x + w/2, y], [x, y - h/2], [x - w/2, y]]
        poly = Polygon(pts, closed=True, facecolor=FILL_WHITE, edgecolor=BORDER_COLOR, linewidth=LINE_WIDTH, zorder=3)
        ax.add_patch(poly)
        ax.text(x, y, text, ha='center', va='center', fontsize=8.5, fontweight='bold', color=TEXT_COLOR, zorder=4)

    def draw_oval_attr(x, y, text, w=1.8, h=0.75):
        ellipse = patches.Ellipse((x, y), w, h, facecolor=FILL_WHITE, edgecolor='#6B7280', linewidth=1.2, zorder=3)
        ax.add_patch(ellipse)
        ax.text(x, y, text, ha='center', va='center', fontsize=7.5, color=TEXT_COLOR, zorder=4)

    # Entities
    draw_box(ax, 1.8, 4.5, 2.4, 1.1, "User\n(Account)", font_size=9.5)
    draw_diamond(5.0, 6.2, "Registers")
    draw_box(ax, 8.0, 6.2, 2.6, 1.1, "Franchise\nListing", font_size=9.5)
    draw_diamond(11.2, 6.2, "Validates")
    draw_box(ax, 14.2, 6.2, 2.6, 1.1, "Compliance\nDocument", font_size=9.5)

    draw_diamond(5.0, 2.8, "Submits")
    draw_box(ax, 8.0, 2.8, 2.6, 1.1, "Franchise\nApplication", font_size=9.5)
    draw_diamond(11.2, 2.8, "Generates")
    draw_box(ax, 14.2, 2.8, 2.6, 1.1, "Contract\nAgreement", font_size=9.5)

    # Attributes (Ovals)
    draw_oval_attr(1.8, 6.5, "user_id (PK)")
    draw_oval_attr(1.8, 2.5, "role (Enum)")
    draw_arrow(ax, 1.8, 5.05, 1.8, 6.12)
    draw_arrow(ax, 1.8, 3.95, 1.8, 2.88)

    draw_oval_attr(8.0, 7.9, "brand_name")
    draw_oval_attr(8.0, 4.4, "remaining_units")
    draw_arrow(ax, 8.0, 6.75, 8.0, 7.52)
    draw_arrow(ax, 8.0, 5.65, 8.0, 4.78)

    draw_oval_attr(14.2, 7.9, "doc_hash")
    draw_arrow(ax, 14.2, 6.75, 14.2, 7.52)

    draw_oval_attr(14.2, 1.4, "contract_hash")
    draw_arrow(ax, 14.2, 2.25, 14.2, 1.78)

    # Entity Connectors
    draw_arrow(ax, 3.0, 4.8, 4.1, 6.2)
    draw_arrow(ax, 5.9, 6.2, 6.7, 6.2)
    draw_arrow(ax, 9.3, 6.2, 10.3, 6.2)
    draw_arrow(ax, 12.1, 6.2, 12.9, 6.2)

    draw_arrow(ax, 3.0, 4.2, 4.1, 2.8)
    draw_arrow(ax, 5.9, 2.8, 6.7, 2.8)
    draw_arrow(ax, 9.3, 2.8, 10.3, 2.8)
    draw_arrow(ax, 12.1, 2.8, 12.9, 2.8)

    # Cross relation: Listing to Application (Contains)
    draw_arrow(ax, 8.0, 5.65, 8.0, 3.35)
    draw_pill_badge(ax, 8.0, 4.5, "1 .. N Quota Units", font_size=7.5)

    plt.tight_layout()
    fig.savefig('report_diagrams/fig_er_diagram.png', bbox_inches='tight', dpi=300)
    plt.close()
    print("Generated fig_er_diagram.png")

# ==============================================================================
# 9. GANTT CHART (PROJECT TIMELINE)
# ==============================================================================
def gen_gantt_chart():
    fig, ax = plt.subplots(figsize=(14, 6.5), dpi=300)
    ax.set_facecolor(BG_COLOR)
    fig.patch.set_facecolor(BG_COLOR)
    
    tasks = [
        "1. Problem Definition & Domain Literature",
        "2. Requirements Engineering & SRS Drafting",
        "3. System Architecture & DFD/UML Modeling",
        "4. Database Schema Design & Migrations",
        "5. Django REST API & RBAC Core Engines",
        "6. DSS Financial Models & Monte Carlo Engine",
        "7. React UI & Interactive Decision Dashboards",
        "8. Document Vault & Quota Locking Pipeline",
        "9. Dual-Party Contract E-Signature Engine",
        "10. System Testing, Bug Fixes & Optimization",
        "11. Documentation, Academic Report & Viva Prep"
    ]
    starts = [1, 2, 3, 4, 5, 6, 7, 8, 9, 10, 11]
    durations = [2, 2, 2, 2, 3, 3, 3, 2, 2, 2, 2]
    
    y_pos = np.arange(len(tasks))
    ax.set_yticks(y_pos)
    ax.set_yticklabels(tasks, fontsize=9.5, color=TEXT_COLOR)
    ax.invert_yaxis()  # top-down
    
    # Plot Gantt bars
    colors = ['#3B82F6', '#2563EB', '#1D4ED8', '#0D9488', '#059669', 
              '#10B981', '#F59E0B', '#D97706', '#8B5CF6', '#6366F1', '#4F46E5']
    
    for idx, (s, d, c) in enumerate(zip(starts, durations, colors)):
        ax.barh(idx, d, left=s, height=0.55, align='center', color=c, edgecolor=BORDER_COLOR, linewidth=1.2)
        ax.text(s + d/2, idx, f"W{s}-W{s+d-1}", ha='center', va='center', 
                color='#FFFFFF', fontweight='bold', fontsize=7.5)

    ax.set_xlabel("Project Timeline (Weeks 1 to 12)", fontsize=10.5, fontweight='bold', color=TEXT_COLOR)
    ax.set_xlim(0.5, 13)
    ax.set_xticks(range(1, 13))
    ax.set_xticklabels([f"Week {w}" for w in range(1, 13)], fontsize=8.5)
    ax.grid(axis='x', linestyle='--', alpha=0.5)

    plt.tight_layout()
    fig.savefig('report_diagrams/fig_gantt_chart.png', bbox_inches='tight', dpi=300)
    plt.close()
    print("Generated fig_gantt_chart.png")

# ==============================================================================
# 10. PERT NETWORK DIAGRAM
# ==============================================================================
def gen_pert_chart():
    fig, ax = plt.subplots(figsize=(15, 6.5), dpi=300)
    ax.set_facecolor(BG_COLOR)
    fig.patch.set_facecolor(BG_COLOR)
    ax.set_xlim(0, 16)
    ax.set_ylim(0, 7)
    ax.axis('off')

    # Nodes (Events) as Circles
    nodes = [
        (1.5, 3.5, "1", "Project Start"),
        (4.0, 5.2, "2", "Specs Complete"),
        (4.0, 1.8, "3", "DB Schema"),
        (7.5, 5.2, "4", "Backend APIs"),
        (7.5, 1.8, "5", "DSS Engine"),
        (11.0, 3.5, "6", "Frontend & E-Sign"),
        (14.5, 3.5, "7", "Project Complete")
    ]

    for x, y, num, lbl in nodes:
        c = Circle((x, y), 0.55, facecolor='#EFF6FF', edgecolor=BORDER_COLOR, linewidth=LINE_WIDTH, zorder=3)
        ax.add_patch(c)
        ax.text(x, y, num, ha='center', va='center', fontsize=11, fontweight='bold', color=TEXT_COLOR, zorder=4)
        ax.text(x, y - 0.85, lbl, ha='center', va='center', fontsize=8.0, fontweight='bold', color=TEXT_COLOR, zorder=4)

    # Directed Activity Arrows
    arrows = [
        (1.5, 3.5, 4.0, 5.2, "A: Literature (2w)"),
        (1.5, 3.5, 4.0, 1.8, "B: Data Modeling (2w)"),
        (4.0, 5.2, 7.5, 5.2, "C: Core REST API (3w) [CRITICAL]"),
        (4.0, 1.8, 7.5, 1.8, "D: Financial DSS (3w)"),
        (7.5, 5.2, 11.0, 3.5, "E: React & Vault (3w) [CRITICAL]"),
        (7.5, 1.8, 11.0, 3.5, "F: Quota Locking (2w)"),
        (11.0, 3.5, 14.5, 3.5, "G: Testing & E-Sign (2w) [CRITICAL]")
    ]

    for x1, y1, x2, y2, lbl in arrows:
        # Offset for circle radius
        dx, dy = x2 - x1, y2 - y1
        dist = np.hypot(dx, dy)
        ux, uy = dx / dist, dy / dist
        sx, sy = x1 + 0.55*ux, y1 + 0.55*uy
        ex, ey = x2 - 0.55*ux, y2 - 0.55*uy
        
        is_crit = "[CRITICAL]" in lbl
        color = "#DC2626" if is_crit else BORDER_COLOR
        lw = 2.2 if is_crit else 1.5
        
        ax.annotate("", xy=(ex, ey), xytext=(sx, sy),
                    arrowprops=dict(arrowstyle="-|>", color=color, lw=lw, mutation_scale=14),
                    zorder=2)
        mid_x, mid_y = (sx + ex)/2, (sy + ey)/2 + 0.3
        ax.text(mid_x, mid_y, lbl, ha='center', va='center', 
                fontsize=7.5, fontweight='bold' if is_crit else 'normal',
                color=color, bbox=dict(facecolor=FILL_WHITE, edgecolor='none', pad=1))

    plt.tight_layout()
    fig.savefig('report_diagrams/fig_pert_chart.png', bbox_inches='tight', dpi=300)
    plt.close()
    print("Generated fig_pert_chart.png")

if __name__ == "__main__":
    gen_level0()
    gen_level1()
    gen_level2()
    gen_use_case()
    gen_activity()
    gen_class_diagram()
    gen_sequence_diagram()
    gen_er_diagram()
    gen_gantt_chart()
    gen_pert_chart()
    print("All 10 report diagrams successfully generated!")
